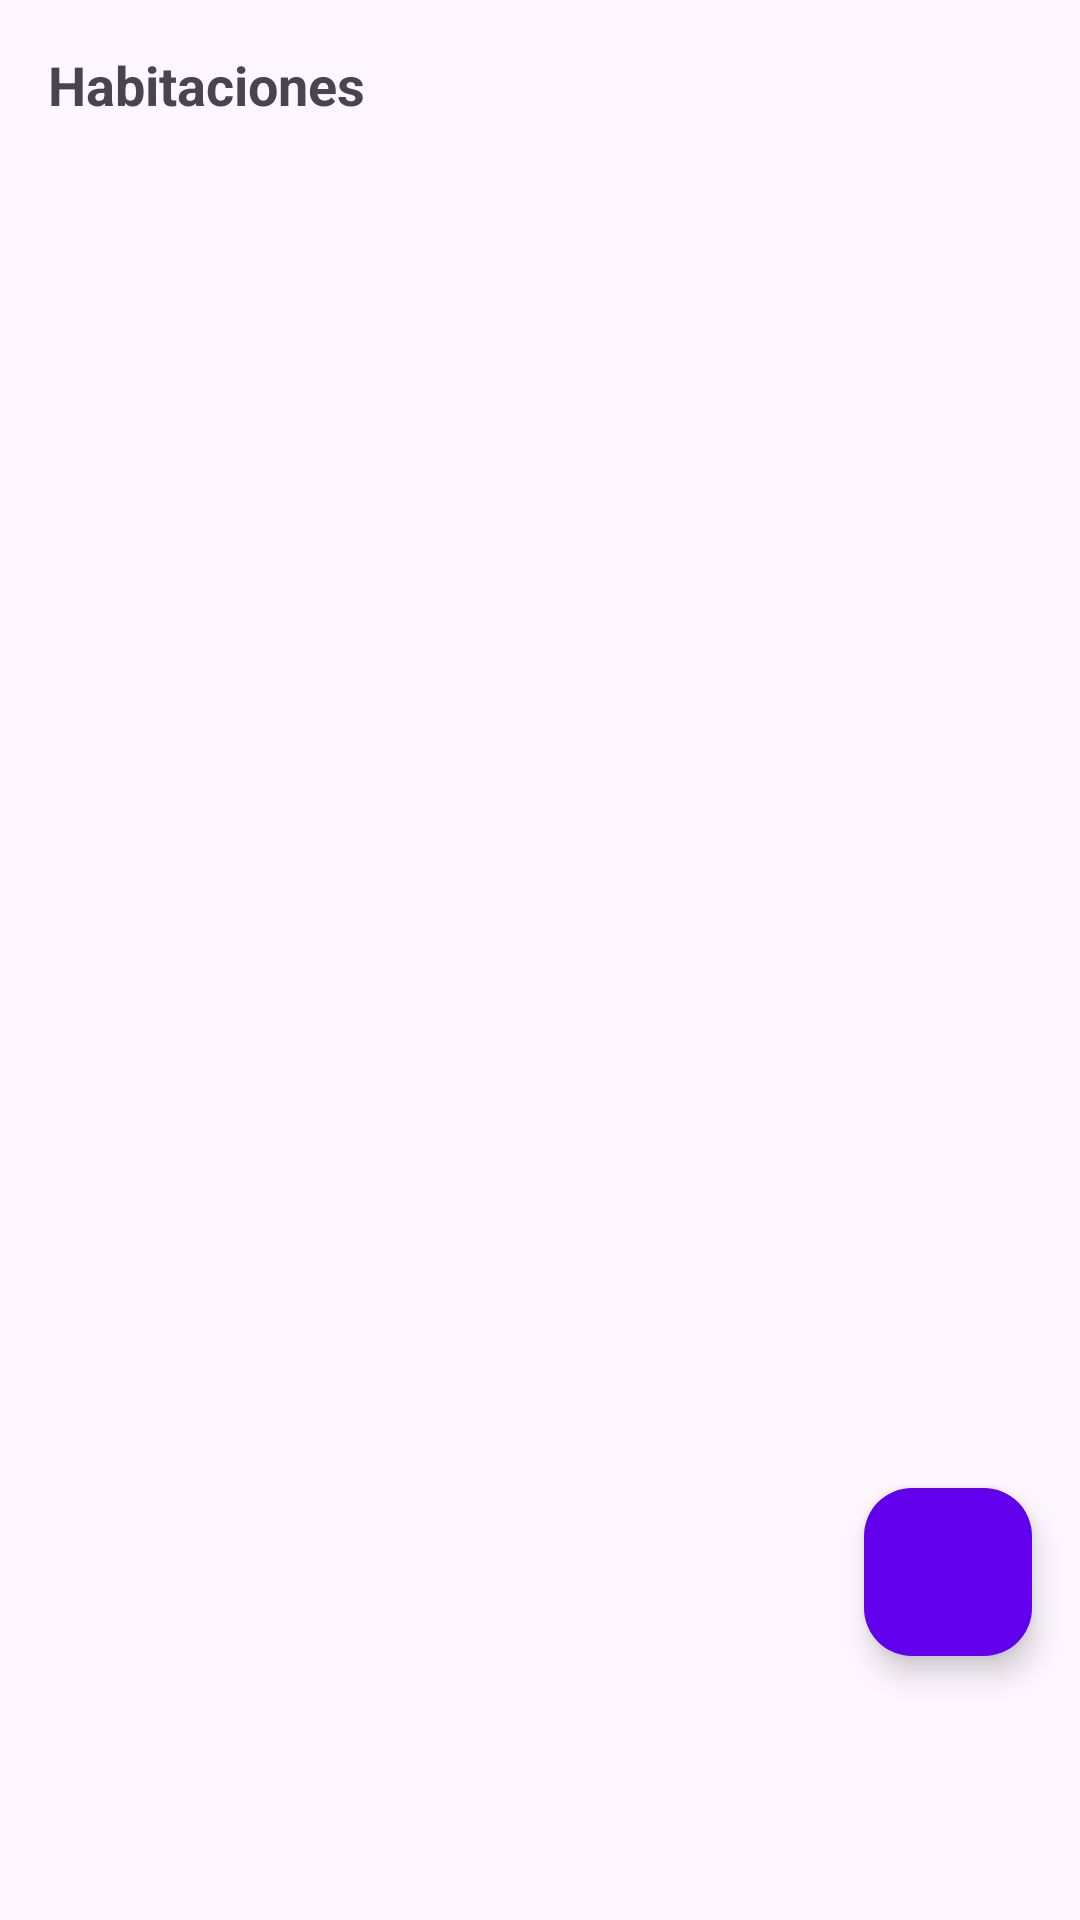

The Android layout XML behind this screen, and the referenced resources:
<!-- AndroidManifest.xml: application theme Theme.MyRoomy -->
<!-- res/layout/fragment_admin_habitacion_list.xml -->
<?xml version="1.0" encoding="utf-8"?>
<androidx.coordinatorlayout.widget.CoordinatorLayout
    xmlns:android="http://schemas.android.com/apk/res/android"
    xmlns:app="http://schemas.android.com/apk/res-auto"
    android:layout_width="match_parent"
    android:layout_height="match_parent">

    <LinearLayout
        android:layout_width="match_parent"
        android:layout_height="match_parent"
        android:orientation="vertical"
        android:padding="16dp">

        <TextView
            android:id="@+id/txtTituloHabitaciones"
            android:layout_width="wrap_content"
            android:layout_height="wrap_content"
            android:text="Habitaciones"
            android:textSize="18sp"
            android:layout_marginBottom="8dp"
            android:textStyle="bold" />

        <androidx.recyclerview.widget.RecyclerView
            android:id="@+id/recyclerHabitaciones"
            android:layout_width="match_parent"
            android:layout_height="0dp"
            android:layout_weight="1"
            android:clipToPadding="false"
            android:scrollbars="none" />
    </LinearLayout>

    
    <LinearLayout
        android:id="@+id/layoutVacio"
        android:layout_width="match_parent"
        android:layout_height="match_parent"
        android:orientation="vertical"
        android:gravity="center"
        android:visibility="gone"
        android:padding="24dp">

        <TextView
            android:id="@+id/txtSinHabitaciones"
            android:layout_width="wrap_content"
            android:layout_height="wrap_content"
            android:text="No existen habitaciones registradas"
            android:textAppearance="?attr/textAppearanceBodyLarge"
            android:textColor="?android:textColorPrimary"
            android:gravity="center"
            android:paddingBottom="16dp"/>
    </LinearLayout>

    
    <com.google.android.material.floatingactionbutton.FloatingActionButton
        android:id="@+id/btnAgregarHabitacion"
        android:layout_width="wrap_content"
        android:layout_height="wrap_content"
        android:layout_gravity="bottom|end"
        android:layout_marginEnd="16dp"
        android:layout_marginBottom="88dp"
        android:contentDescription="Agregar habitación"
        android:src="@drawable/ic_add"
        app:backgroundTint="@color/purple_500"
        app:tint="@android:color/white" />

</androidx.coordinatorlayout.widget.CoordinatorLayout>
<!-- resources referenced by this layout -->
<resources>
  <color name="purple_500">#6200EE</color>
  <style name="Theme.MyRoomy" parent="Theme.Material3.DayNight.NoActionBar">
          
          <item name="textInputStyle">@style/Widget.Material3.TextInputLayout.OutlinedBox</item>
      </style>
</resources>
